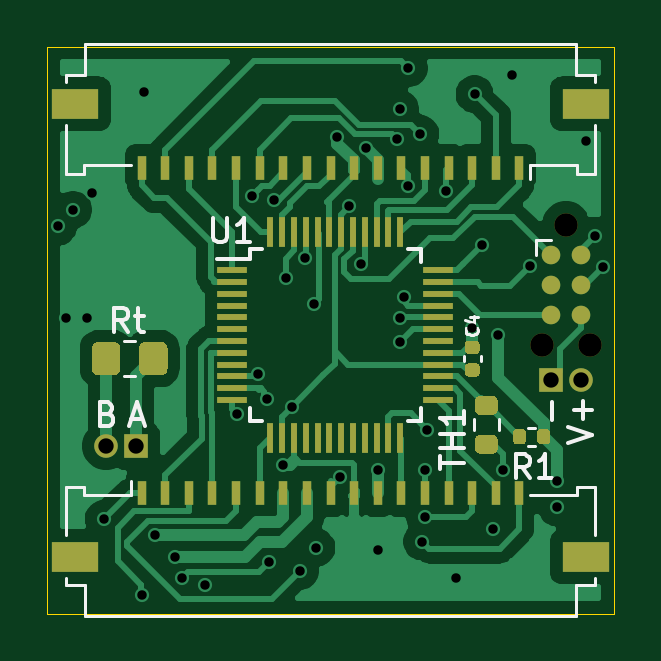
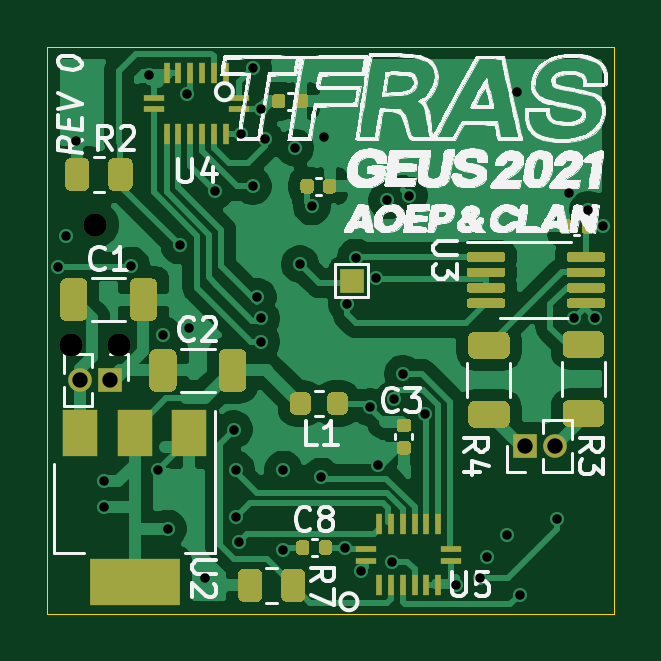
Circuit board: 8 layer files. Board 24.0 x 24.0 mm.
- bottom_copper: TFRAS_TOP-B_Cu.gbl (72005 bytes)
- bottom_mask: TFRAS_TOP-B_Mask.gbs (12344 bytes)
- bottom_silk: TFRAS_TOP-B_SilkS.gbo (94819 bytes)
- outline: TFRAS_TOP-Edge_Cuts.gm1 (736 bytes)
- top_copper: TFRAS_TOP-F_Cu.gtl (47709 bytes)
- top_mask: TFRAS_TOP-F_Mask.gts (5797 bytes)
- top_silk: TFRAS_TOP-F_SilkS.gto (6121 bytes)
- drill: TFRAS_TOP.drl (1244 bytes)

=== bottom_copper: TFRAS_TOP-B_Cu.gbl (72005 bytes, source omitted) ===
=== bottom_mask: TFRAS_TOP-B_Mask.gbs (12344 bytes, source omitted) ===
=== bottom_silk: TFRAS_TOP-B_SilkS.gbo (94819 bytes, source omitted) ===
=== outline: TFRAS_TOP-Edge_Cuts.gm1 ===
G04 #@! TF.GenerationSoftware,KiCad,Pcbnew,(5.1.9-0-10_14)*
G04 #@! TF.CreationDate,2021-10-22T14:59:34+02:00*
G04 #@! TF.ProjectId,TFRAS_TOP,54465241-535f-4544-9f50-2e6b69636164,rev?*
G04 #@! TF.SameCoordinates,Original*
G04 #@! TF.FileFunction,Profile,NP*
%FSLAX46Y46*%
G04 Gerber Fmt 4.6, Leading zero omitted, Abs format (unit mm)*
G04 Created by KiCad (PCBNEW (5.1.9-0-10_14)) date 2021-10-22 14:59:34*
%MOMM*%
%LPD*%
G01*
G04 APERTURE LIST*
G04 #@! TA.AperFunction,Profile*
%ADD10C,0.050000*%
G04 #@! TD*
G04 APERTURE END LIST*
D10*
X20000000Y-44000000D02*
X20000000Y-20000000D01*
X44000000Y-44000000D02*
X20000000Y-44000000D01*
X44000000Y-20000000D02*
X44000000Y-44000000D01*
X20000000Y-20000000D02*
X44000000Y-20000000D01*
M02*

=== top_copper: TFRAS_TOP-F_Cu.gtl (47709 bytes, source omitted) ===
=== top_mask: TFRAS_TOP-F_Mask.gts ===
G04 #@! TF.GenerationSoftware,KiCad,Pcbnew,(5.1.9-0-10_14)*
G04 #@! TF.CreationDate,2021-10-22T14:59:34+02:00*
G04 #@! TF.ProjectId,TFRAS_TOP,54465241-535f-4544-9f50-2e6b69636164,rev?*
G04 #@! TF.SameCoordinates,Original*
G04 #@! TF.FileFunction,Soldermask,Top*
G04 #@! TF.FilePolarity,Negative*
%FSLAX46Y46*%
G04 Gerber Fmt 4.6, Leading zero omitted, Abs format (unit mm)*
G04 Created by KiCad (PCBNEW (5.1.9-0-10_14)) date 2021-10-22 14:59:34*
%MOMM*%
%LPD*%
G01*
G04 APERTURE LIST*
%ADD10O,1.000000X1.000000*%
%ADD11R,1.000000X1.000000*%
%ADD12R,0.400000X1.000000*%
%ADD13R,2.000000X1.300000*%
%ADD14R,0.250000X1.300000*%
%ADD15R,1.300000X0.250000*%
%ADD16C,0.787400*%
%ADD17C,0.990600*%
G04 APERTURE END LIST*
G36*
G01*
X38325000Y-36425000D02*
X38875000Y-36425000D01*
G75*
G02*
X39075000Y-36625000I0J-200000D01*
G01*
X39075000Y-37025000D01*
G75*
G02*
X38875000Y-37225000I-200000J0D01*
G01*
X38325000Y-37225000D01*
G75*
G02*
X38125000Y-37025000I0J200000D01*
G01*
X38125000Y-36625000D01*
G75*
G02*
X38325000Y-36425000I200000J0D01*
G01*
G37*
G36*
G01*
X38325000Y-34775000D02*
X38875000Y-34775000D01*
G75*
G02*
X39075000Y-34975000I0J-200000D01*
G01*
X39075000Y-35375000D01*
G75*
G02*
X38875000Y-35575000I-200000J0D01*
G01*
X38325000Y-35575000D01*
G75*
G02*
X38125000Y-35375000I0J200000D01*
G01*
X38125000Y-34975000D01*
G75*
G02*
X38325000Y-34775000I200000J0D01*
G01*
G37*
D10*
X42600000Y-34100000D03*
D11*
X41330000Y-34100000D03*
D10*
X22500000Y-36900000D03*
D11*
X23770000Y-36900000D03*
G36*
G01*
X23900000Y-33650001D02*
X23900000Y-32749999D01*
G75*
G02*
X24149999Y-32500000I249999J0D01*
G01*
X24850001Y-32500000D01*
G75*
G02*
X25100000Y-32749999I0J-249999D01*
G01*
X25100000Y-33650001D01*
G75*
G02*
X24850001Y-33900000I-249999J0D01*
G01*
X24149999Y-33900000D01*
G75*
G02*
X23900000Y-33650001I0J249999D01*
G01*
G37*
G36*
G01*
X21900000Y-33650001D02*
X21900000Y-32749999D01*
G75*
G02*
X22149999Y-32500000I249999J0D01*
G01*
X22850001Y-32500000D01*
G75*
G02*
X23100000Y-32749999I0J-249999D01*
G01*
X23100000Y-33650001D01*
G75*
G02*
X22850001Y-33900000I-249999J0D01*
G01*
X22149999Y-33900000D01*
G75*
G02*
X21900000Y-33650001I0J249999D01*
G01*
G37*
D12*
X40000000Y-38890000D03*
X39000000Y-38890000D03*
X38000000Y-38890000D03*
X37000000Y-38890000D03*
X36000000Y-38890000D03*
X35000000Y-38890000D03*
X34000000Y-38890000D03*
X33000000Y-38890000D03*
X32000000Y-38890000D03*
X31000000Y-38890000D03*
X30000000Y-38890000D03*
X29000000Y-38890000D03*
X28000000Y-38890000D03*
X27000000Y-38890000D03*
X26000000Y-38890000D03*
X25000000Y-38890000D03*
X24000000Y-38890000D03*
D13*
X42800000Y-41590000D03*
X21200000Y-41590000D03*
D14*
X29450000Y-27850000D03*
X29950000Y-27850000D03*
X30450000Y-27850000D03*
X30950000Y-27850000D03*
X31450000Y-27850000D03*
X31950000Y-27850000D03*
X32450000Y-27850000D03*
X32950000Y-27850000D03*
X33450000Y-27850000D03*
X33950000Y-27850000D03*
X34450000Y-27850000D03*
X34950000Y-27850000D03*
D15*
X36550000Y-29450000D03*
X36550000Y-29950000D03*
X36550000Y-30450000D03*
X36550000Y-30950000D03*
X36550000Y-31450000D03*
X36550000Y-31950000D03*
X36550000Y-32450000D03*
X36550000Y-32950000D03*
X36550000Y-33450000D03*
X36550000Y-33950000D03*
X36550000Y-34450000D03*
X36550000Y-34950000D03*
D14*
X34950000Y-36550000D03*
X34450000Y-36550000D03*
X33950000Y-36550000D03*
X33450000Y-36550000D03*
X32950000Y-36550000D03*
X32450000Y-36550000D03*
X31950000Y-36550000D03*
X31450000Y-36550000D03*
X30950000Y-36550000D03*
X30450000Y-36550000D03*
X29950000Y-36550000D03*
X29450000Y-36550000D03*
D15*
X27850000Y-34950000D03*
X27850000Y-34450000D03*
X27850000Y-33950000D03*
X27850000Y-33450000D03*
X27850000Y-32950000D03*
X27850000Y-32450000D03*
X27850000Y-31950000D03*
X27850000Y-31450000D03*
X27850000Y-30950000D03*
X27850000Y-30450000D03*
X27850000Y-29950000D03*
X27850000Y-29450000D03*
G36*
G01*
X38170000Y-33000000D02*
X37830000Y-33000000D01*
G75*
G02*
X37690000Y-32860000I0J140000D01*
G01*
X37690000Y-32580000D01*
G75*
G02*
X37830000Y-32440000I140000J0D01*
G01*
X38170000Y-32440000D01*
G75*
G02*
X38310000Y-32580000I0J-140000D01*
G01*
X38310000Y-32860000D01*
G75*
G02*
X38170000Y-33000000I-140000J0D01*
G01*
G37*
G36*
G01*
X38170000Y-33960000D02*
X37830000Y-33960000D01*
G75*
G02*
X37690000Y-33820000I0J140000D01*
G01*
X37690000Y-33540000D01*
G75*
G02*
X37830000Y-33400000I140000J0D01*
G01*
X38170000Y-33400000D01*
G75*
G02*
X38310000Y-33540000I0J-140000D01*
G01*
X38310000Y-33820000D01*
G75*
G02*
X38170000Y-33960000I-140000J0D01*
G01*
G37*
D16*
X42600000Y-31340000D03*
X41330000Y-31340000D03*
X42600000Y-30070000D03*
X41330000Y-30070000D03*
X42600000Y-28800000D03*
X41330000Y-28800000D03*
D17*
X41965000Y-27530000D03*
X40949000Y-32610000D03*
X42981000Y-32610000D03*
G36*
G01*
X40270000Y-36315000D02*
X40270000Y-36685000D01*
G75*
G02*
X40135000Y-36820000I-135000J0D01*
G01*
X39865000Y-36820000D01*
G75*
G02*
X39730000Y-36685000I0J135000D01*
G01*
X39730000Y-36315000D01*
G75*
G02*
X39865000Y-36180000I135000J0D01*
G01*
X40135000Y-36180000D01*
G75*
G02*
X40270000Y-36315000I0J-135000D01*
G01*
G37*
G36*
G01*
X41290000Y-36315000D02*
X41290000Y-36685000D01*
G75*
G02*
X41155000Y-36820000I-135000J0D01*
G01*
X40885000Y-36820000D01*
G75*
G02*
X40750000Y-36685000I0J135000D01*
G01*
X40750000Y-36315000D01*
G75*
G02*
X40885000Y-36180000I135000J0D01*
G01*
X41155000Y-36180000D01*
G75*
G02*
X41290000Y-36315000I0J-135000D01*
G01*
G37*
D12*
X24000000Y-25110000D03*
X25000000Y-25110000D03*
X26000000Y-25110000D03*
X27000000Y-25110000D03*
X28000000Y-25110000D03*
X29000000Y-25110000D03*
X30000000Y-25110000D03*
X31000000Y-25110000D03*
X32000000Y-25110000D03*
X33000000Y-25110000D03*
X34000000Y-25110000D03*
X35000000Y-25110000D03*
X36000000Y-25110000D03*
X37000000Y-25110000D03*
X38000000Y-25110000D03*
X39000000Y-25110000D03*
X40000000Y-25110000D03*
D13*
X21200000Y-22410000D03*
X42800000Y-22410000D03*
M02*

=== top_silk: TFRAS_TOP-F_SilkS.gto ===
G04 #@! TF.GenerationSoftware,KiCad,Pcbnew,(5.1.9-0-10_14)*
G04 #@! TF.CreationDate,2021-10-22T14:59:34+02:00*
G04 #@! TF.ProjectId,TFRAS_TOP,54465241-535f-4544-9f50-2e6b69636164,rev?*
G04 #@! TF.SameCoordinates,Original*
G04 #@! TF.FileFunction,Legend,Top*
G04 #@! TF.FilePolarity,Positive*
%FSLAX46Y46*%
G04 Gerber Fmt 4.6, Leading zero omitted, Abs format (unit mm)*
G04 Created by KiCad (PCBNEW (5.1.9-0-10_14)) date 2021-10-22 14:59:34*
%MOMM*%
%LPD*%
G01*
G04 APERTURE LIST*
%ADD10C,0.150000*%
%ADD11C,0.120000*%
%ADD12C,0.125000*%
G04 APERTURE END LIST*
D10*
X23423809Y-32052380D02*
X23090476Y-31576190D01*
X22852380Y-32052380D02*
X22852380Y-31052380D01*
X23233333Y-31052380D01*
X23328571Y-31100000D01*
X23376190Y-31147619D01*
X23423809Y-31242857D01*
X23423809Y-31385714D01*
X23376190Y-31480952D01*
X23328571Y-31528571D01*
X23233333Y-31576190D01*
X22852380Y-31576190D01*
X23709523Y-31385714D02*
X24090476Y-31385714D01*
X23852380Y-31052380D02*
X23852380Y-31909523D01*
X23900000Y-32004761D01*
X23995238Y-32052380D01*
X24090476Y-32052380D01*
X22571428Y-35528571D02*
X22714285Y-35576190D01*
X22761904Y-35623809D01*
X22809523Y-35719047D01*
X22809523Y-35861904D01*
X22761904Y-35957142D01*
X22714285Y-36004761D01*
X22619047Y-36052380D01*
X22238095Y-36052380D01*
X22238095Y-35052380D01*
X22571428Y-35052380D01*
X22666666Y-35100000D01*
X22714285Y-35147619D01*
X22761904Y-35242857D01*
X22761904Y-35338095D01*
X22714285Y-35433333D01*
X22666666Y-35480952D01*
X22571428Y-35528571D01*
X22238095Y-35528571D01*
X23561904Y-35766666D02*
X24038095Y-35766666D01*
X23466666Y-36052380D02*
X23800000Y-35052380D01*
X24133333Y-36052380D01*
X41371428Y-35780952D02*
X41371428Y-35019047D01*
X42052380Y-36752380D02*
X43052380Y-36419047D01*
X42052380Y-36085714D01*
X42671428Y-35752380D02*
X42671428Y-34990476D01*
X43052380Y-35371428D02*
X42290476Y-35371428D01*
D11*
X38077500Y-35762742D02*
X38077500Y-36237258D01*
X39122500Y-35762742D02*
X39122500Y-36237258D01*
X23272936Y-32465000D02*
X23727064Y-32465000D01*
X23272936Y-33935000D02*
X23727064Y-33935000D01*
X42440000Y-38980000D02*
X40460000Y-38980000D01*
X42440000Y-38630000D02*
X42440000Y-38980000D01*
X43210000Y-38630000D02*
X42440000Y-38630000D01*
X43210000Y-40680000D02*
X43210000Y-38630000D01*
X43210000Y-42800000D02*
X43210000Y-42500000D01*
X42410000Y-42800000D02*
X43210000Y-42800000D01*
X42410000Y-44100000D02*
X42410000Y-42800000D01*
X21590000Y-44100000D02*
X42410000Y-44100000D01*
X21590000Y-42800000D02*
X21590000Y-44100000D01*
X20790000Y-42800000D02*
X21590000Y-42800000D01*
X20790000Y-42500000D02*
X20790000Y-42800000D01*
X20790000Y-38630000D02*
X20790000Y-40680000D01*
X21560000Y-38630000D02*
X20790000Y-38630000D01*
X21560000Y-38980000D02*
X21560000Y-38630000D01*
X23540000Y-38980000D02*
X21560000Y-38980000D01*
X23540000Y-38390000D02*
X23540000Y-38980000D01*
D10*
X28575000Y-28575000D02*
X28575000Y-29000000D01*
X35825000Y-28575000D02*
X35825000Y-29100000D01*
X35825000Y-35825000D02*
X35825000Y-35300000D01*
X28575000Y-35825000D02*
X28575000Y-35300000D01*
X28575000Y-28575000D02*
X29100000Y-28575000D01*
X28575000Y-35825000D02*
X29100000Y-35825000D01*
X35825000Y-35825000D02*
X35300000Y-35825000D01*
X35825000Y-28575000D02*
X35300000Y-28575000D01*
X28575000Y-29000000D02*
X27200000Y-29000000D01*
D11*
X37640000Y-33307836D02*
X37640000Y-33092164D01*
X38360000Y-33307836D02*
X38360000Y-33092164D01*
X40695000Y-28800000D02*
X40695000Y-28165000D01*
X40695000Y-28165000D02*
X41330000Y-28165000D01*
X40663641Y-36880000D02*
X40356359Y-36880000D01*
X40663641Y-36120000D02*
X40356359Y-36120000D01*
X21560000Y-25020000D02*
X23540000Y-25020000D01*
X21560000Y-25370000D02*
X21560000Y-25020000D01*
X20790000Y-25370000D02*
X21560000Y-25370000D01*
X20790000Y-23320000D02*
X20790000Y-25370000D01*
X20790000Y-21200000D02*
X20790000Y-21500000D01*
X21590000Y-21200000D02*
X20790000Y-21200000D01*
X21590000Y-19900000D02*
X21590000Y-21200000D01*
X42410000Y-19900000D02*
X21590000Y-19900000D01*
X42410000Y-21200000D02*
X42410000Y-19900000D01*
X43210000Y-21200000D02*
X42410000Y-21200000D01*
X43210000Y-21500000D02*
X43210000Y-21200000D01*
X43210000Y-25370000D02*
X43210000Y-23320000D01*
X42440000Y-25370000D02*
X43210000Y-25370000D01*
X42440000Y-25020000D02*
X42440000Y-25370000D01*
X40460000Y-25020000D02*
X42440000Y-25020000D01*
X40460000Y-25610000D02*
X40460000Y-25020000D01*
D10*
X36652380Y-37885714D02*
X36652380Y-37314285D01*
X37652380Y-37600000D02*
X36652380Y-37600000D01*
X37652380Y-36980952D02*
X36652380Y-36980952D01*
X37128571Y-36980952D02*
X37128571Y-36409523D01*
X37652380Y-36409523D02*
X36652380Y-36409523D01*
X37652380Y-35409523D02*
X37652380Y-35980952D01*
X37652380Y-35695238D02*
X36652380Y-35695238D01*
X36795238Y-35790476D01*
X36890476Y-35885714D01*
X36938095Y-35980952D01*
X27038095Y-27252380D02*
X27038095Y-28061904D01*
X27085714Y-28157142D01*
X27133333Y-28204761D01*
X27228571Y-28252380D01*
X27419047Y-28252380D01*
X27514285Y-28204761D01*
X27561904Y-28157142D01*
X27609523Y-28061904D01*
X27609523Y-27252380D01*
X28609523Y-28252380D02*
X28038095Y-28252380D01*
X28323809Y-28252380D02*
X28323809Y-27252380D01*
X28228571Y-27395238D01*
X28133333Y-27490476D01*
X28038095Y-27538095D01*
D12*
X38178571Y-31883333D02*
X38202380Y-31907142D01*
X38226190Y-31978571D01*
X38226190Y-32026190D01*
X38202380Y-32097619D01*
X38154761Y-32145238D01*
X38107142Y-32169047D01*
X38011904Y-32192857D01*
X37940476Y-32192857D01*
X37845238Y-32169047D01*
X37797619Y-32145238D01*
X37750000Y-32097619D01*
X37726190Y-32026190D01*
X37726190Y-31978571D01*
X37750000Y-31907142D01*
X37773809Y-31883333D01*
X37892857Y-31454761D02*
X38226190Y-31454761D01*
X37702380Y-31573809D02*
X38059523Y-31692857D01*
X38059523Y-31383333D01*
D10*
X40433333Y-38252380D02*
X40100000Y-37776190D01*
X39861904Y-38252380D02*
X39861904Y-37252380D01*
X40242857Y-37252380D01*
X40338095Y-37300000D01*
X40385714Y-37347619D01*
X40433333Y-37442857D01*
X40433333Y-37585714D01*
X40385714Y-37680952D01*
X40338095Y-37728571D01*
X40242857Y-37776190D01*
X39861904Y-37776190D01*
X41385714Y-38252380D02*
X40814285Y-38252380D01*
X41100000Y-38252380D02*
X41100000Y-37252380D01*
X41004761Y-37395238D01*
X40909523Y-37490476D01*
X40814285Y-37538095D01*
M02*

=== drill: TFRAS_TOP.drl ===
M48
; DRILL file {KiCad (5.1.9-0-10_14)} date Friday, October 22, 2021 at 03:00:31 PM
; FORMAT={3:3/ absolute / metric / suppress leading zeros}
; #@! TF.CreationDate,2021-10-22T15:00:31+02:00
; #@! TF.GenerationSoftware,Kicad,Pcbnew,(5.1.9-0-10_14)
FMAT,2
METRIC,TZ
T1C0.400
T2C0.650
T3C0.991
%
G90
G05
T1
X20475Y-27600
X20800Y-31500
X21100Y-26900
X21700Y-31500
X21900Y-26200
X22400Y-40000
X24000Y-43200
X24100Y-21900
X24554Y-40646
X25400Y-41600
X25700Y-42500
X26700Y-42800
X28025Y-35525
X28694Y-26300
X28943Y-33851
X29300Y-34900
X29400Y-41800
X29600Y-26500
X30000Y-37700
X30100Y-29800
X30350Y-35250
X30700Y-42200
X30934Y-28922
X31300Y-30900
X31400Y-41200
X32284Y-23797
X32394Y-38197
X32797Y-26751
X33300Y-29200
X33500Y-24275
X34000Y-37900
X34000Y-41300
X34800Y-23900
X34950Y-22650
X34950Y-31492
X34950Y-32492
X35100Y-30600
X35300Y-20900
X35300Y-25900
X35800Y-23700
X35883Y-40941
X36000Y-37900
X36000Y-39900
X36100Y-36200
X36900Y-26100
X37300Y-42500
X38000Y-31900
X38100Y-22000
X38400Y-28400
X38900Y-40400
X39100Y-32200
X39300Y-37900
X39700Y-21200
X40447Y-29266
X41600Y-38400
X41600Y-39500
X42800Y-24000
X43200Y-28000
X43525Y-29300
T2
X22500Y-36900
X23770Y-36900
X41330Y-34100
X42600Y-34100
T3
X40949Y-32610
X41965Y-27530
X42981Y-32610
T0
M30

